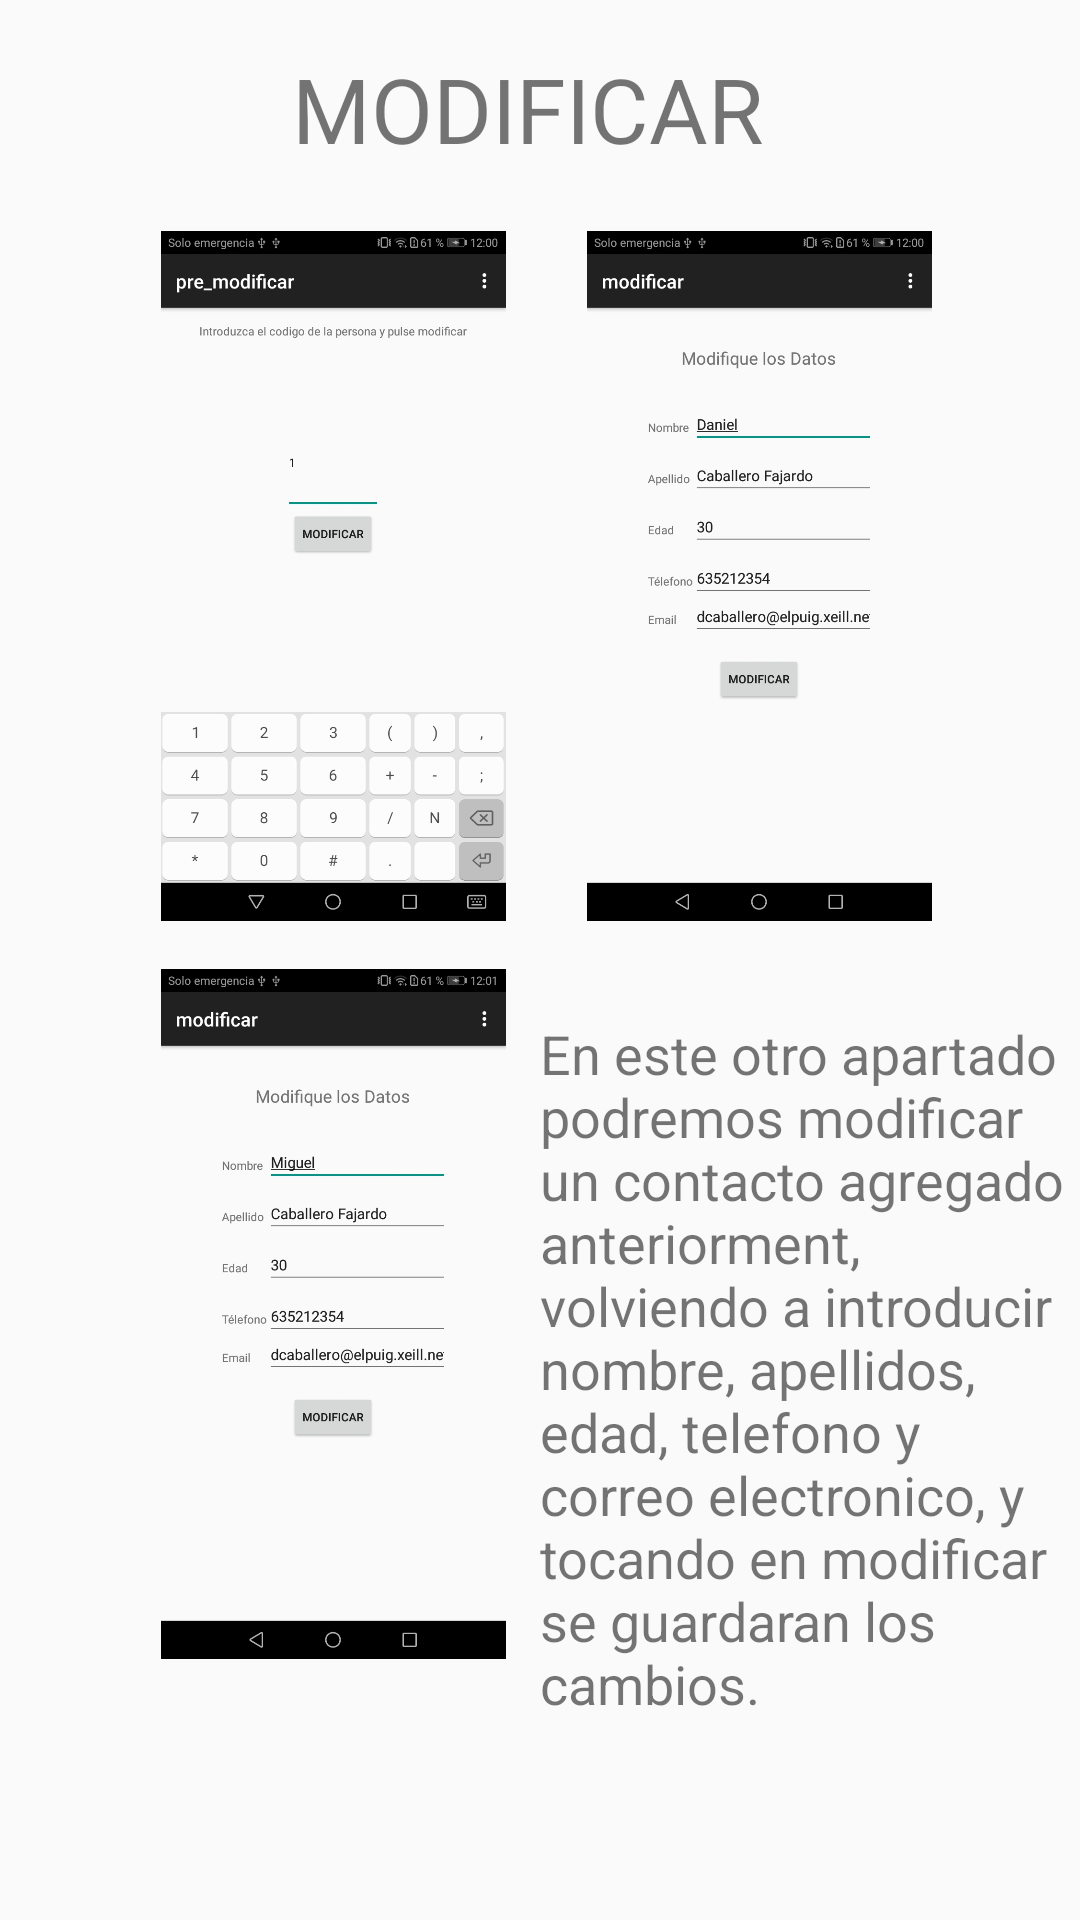

Produce the Android XML layout that renders to this screen, including the resource entries it uses.
<!-- AndroidManifest.xml: application theme AppTheme -->
<!-- res/layout/activity_ayuda_modificar.xml -->
<?xml version="1.0" encoding="utf-8"?>
<android.support.constraint.ConstraintLayout
    xmlns:android="http://schemas.android.com/apk/res/android"
    xmlns:app="http://schemas.android.com/apk/res-auto"
    xmlns:tools="http://schemas.android.com/tools"
    android:layout_width="match_parent"
    android:layout_height="match_parent">


    <TextView
        android:id="@+id/textView"
        android:layout_width="164dp"
        android:layout_height="41dp"
        android:layout_alignParentTop="true"
        android:layout_alignParentEnd="true"
        android:layout_alignParentRight="true"
        android:layout_centerInParent="true"
        android:layout_marginStart="8dp"
        android:layout_marginLeft="8dp"
        android:layout_marginTop="16dp"
        android:layout_marginEnd="8dp"
        android:layout_marginRight="8dp"
        android:text="MODIFICAR"
        android:textSize="30sp"
        app:layout_constraintEnd_toEndOf="parent"
        app:layout_constraintHorizontal_bias="0.497"
        app:layout_constraintStart_toStartOf="parent"
        app:layout_constraintTop_toTopOf="parent"
        tools:ignore="MissingConstraints" />

    <ImageView
        android:id="@+id/imageView7"
        android:layout_width="150dp"
        android:layout_height="230dp"
        android:layout_marginStart="36dp"
        android:layout_marginLeft="36dp"
        android:layout_marginTop="20dp"
        app:layout_constraintStart_toStartOf="parent"
        app:layout_constraintTop_toBottomOf="@+id/textView"
        app:srcCompat="@drawable/modificar" />

    <ImageView
        android:id="@+id/imageView8"
        android:layout_width="150dp"
        android:layout_height="230dp"
        android:layout_marginTop="20dp"
        android:layout_marginEnd="32dp"
        android:layout_marginRight="32dp"
        app:layout_constraintEnd_toEndOf="parent"
        app:layout_constraintTop_toBottomOf="@+id/textView"
        app:srcCompat="@drawable/modificar1" />

    <ImageView
        android:id="@+id/imageView9"
        android:layout_width="150dp"
        android:layout_height="230dp"
        android:layout_marginStart="36dp"
        android:layout_marginLeft="36dp"
        android:layout_marginTop="16dp"
        app:layout_constraintStart_toStartOf="parent"
        app:layout_constraintTop_toBottomOf="@+id/imageView7"
        app:srcCompat="@drawable/modificar2" />

    <TextView
        android:id="@+id/textView8"
        android:layout_width="176dp"
        android:layout_height="276dp"
        android:layout_marginTop="32dp"
        android:layout_marginEnd="4dp"
        android:layout_marginRight="4dp"
        android:text="En este otro apartado podremos modificar un contacto agregado anteriorment, volviendo a introducir nombre, apellidos, edad, telefono y correo electronico, y tocando en modificar se guardaran los cambios."
        android:textSize="18sp"
        app:layout_constraintEnd_toEndOf="parent"
        app:layout_constraintTop_toBottomOf="@+id/imageView8" />

</android.support.constraint.ConstraintLayout>
<!-- resources referenced by this layout -->
<resources>
  <!-- drawable modificar: jpg bitmap (drawable, 86272 bytes) -->
  <!-- drawable modificar1: jpg bitmap (drawable, 76473 bytes) -->
  <!-- drawable modificar2: jpg bitmap (drawable, 76659 bytes) -->
  <style name="AppTheme" parent="Theme.AppCompat.Light.DarkActionBar">
          
      </style>
</resources>
